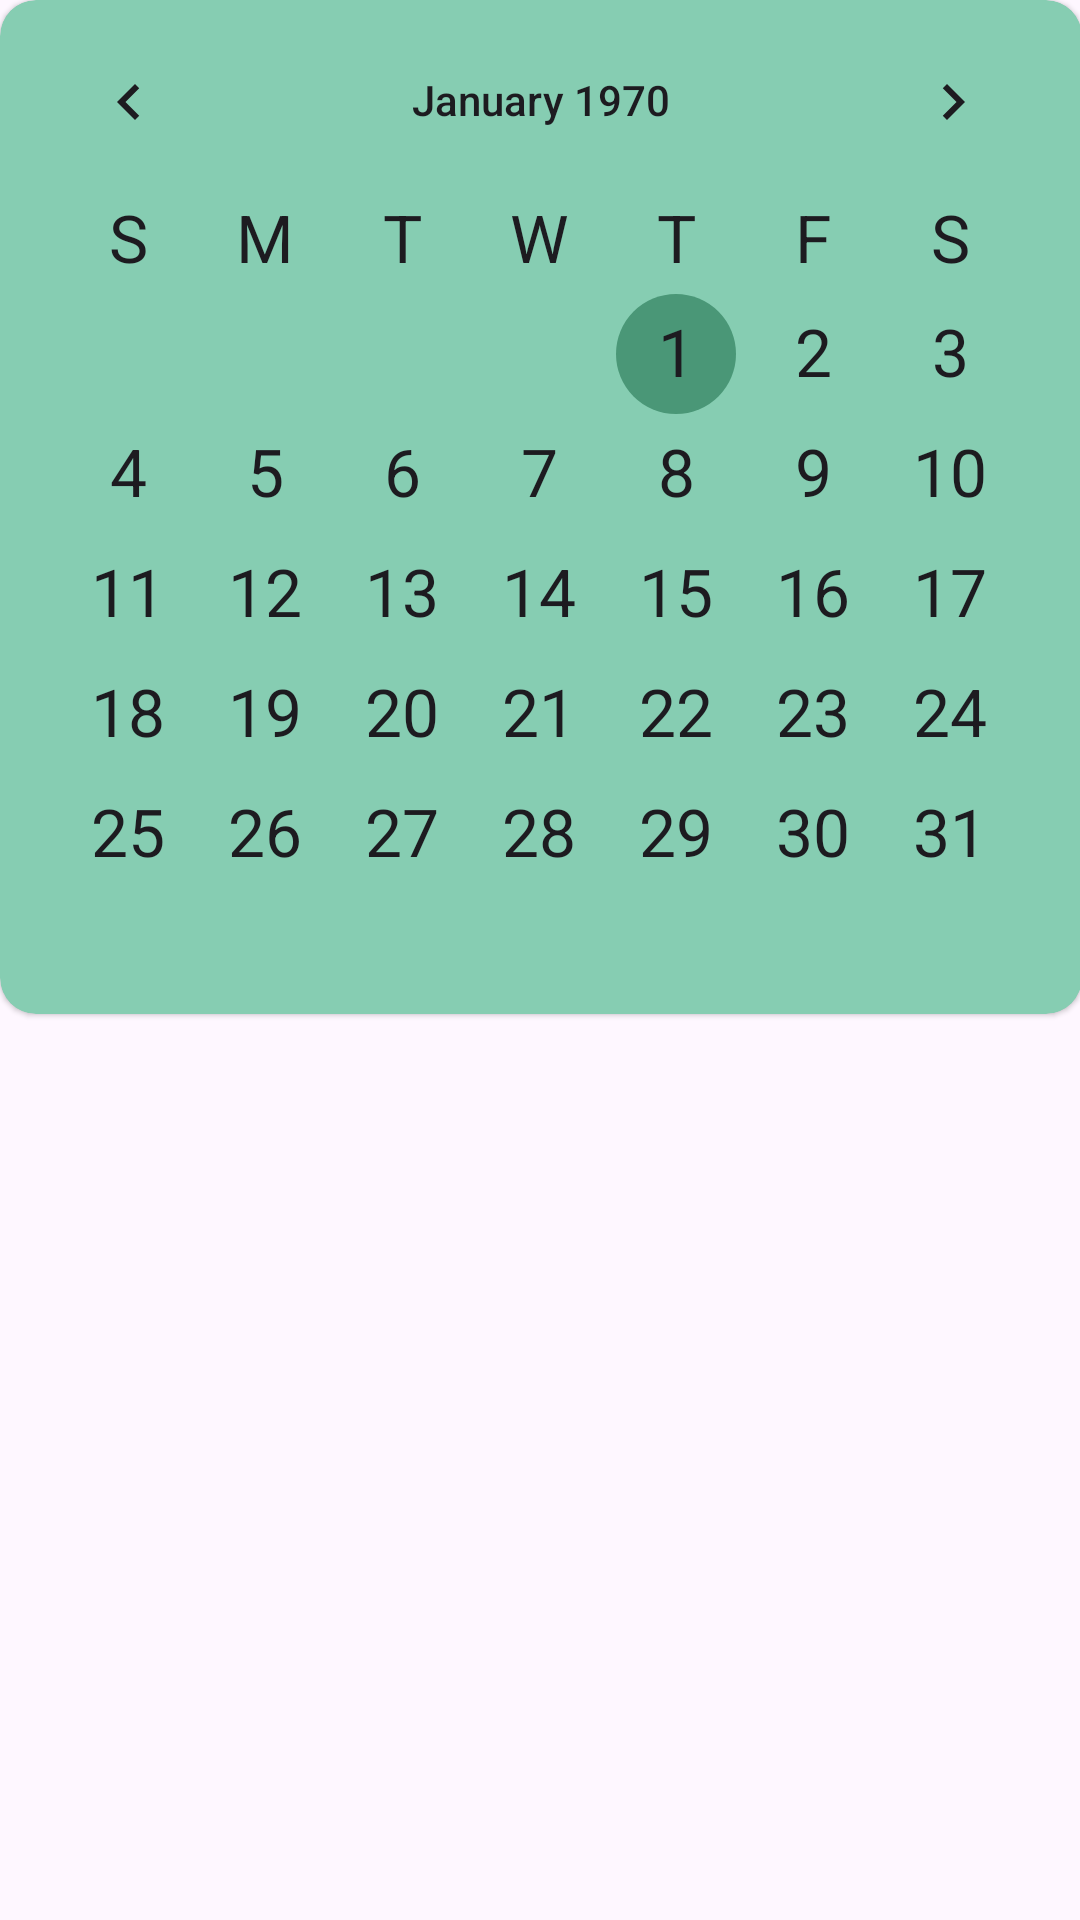

This screen was rendered from an Android layout file. Write that file and the resources it references.
<!-- AndroidManifest.xml: application theme Theme.SoloFly -->
<!-- res/layout/fragment_home.xml -->
<?xml version="1.0" encoding="utf-8"?>
<FrameLayout xmlns:android="http://schemas.android.com/apk/res/android"
    xmlns:tools="http://schemas.android.com/tools"
    android:layout_width="match_parent"
    android:layout_height="match_parent"
    android:orientation="vertical"
    android:padding="@dimen/_5ssp"
    tools:context=".home">

    
    <LinearLayout
        android:layout_width="match_parent"
        android:layout_height="match_parent"
        android:orientation="vertical">

        <com.google.android.material.card.MaterialCardView
            style="?attr/materialCardViewElevatedStyle"
            android:layout_width="match_parent"
            android:layout_height="wrap_content"
            android:backgroundTint="@color/lightGreen">

            <CalendarView
                android:id="@+id/home_calendar"
                android:layout_width="match_parent"
                android:layout_height="wrap_content"
                android:dateTextAppearance="@style/TextAppearance.Material3.ActionBar.Title"
                android:weekDayTextAppearance="@style/TextAppearance.Material3.ActionBar.Title" />

        </com.google.android.material.card.MaterialCardView>

        <androidx.recyclerview.widget.RecyclerView
            android:layout_width="match_parent"
            android:layout_height="wrap_content"
            android:layout_marginTop="@dimen/_12ssp"/>
    </LinearLayout>

</FrameLayout>
<!-- resources referenced by this layout -->
<resources>
  <color name="lightGreen">#86cdb2</color>
  <style name="Theme.SoloFly" parent="Theme.Material3.DayNight.NoActionBar">
          
          <item name="colorPrimary">@color/darkWhite</item>
          <item name="colorPrimaryVariant">@color/darkWhite</item>
          <item name="colorOnPrimary">@color/darkGrey</item>
          
          <item name="colorSecondary">@color/green</item>
          <item name="colorSecondaryVariant">@color/lightGreen</item>
          <item name="colorOnSecondary">@color/white</item>
          
          <item name="android:statusBarColor">?attr/colorPrimaryVariant</item>
          <item name="android:windowLightStatusBar">true</item>
          <item name="android:windowSoftInputMode">adjustResize</item>
  
          
          
          
  
          
          <item name="materialAlertDialogTheme">@style/materialAlertDialogTheme</item>
  
          
          <item name="bottomSheetDialogTheme">@style/BottomSheetDialogStyle</item>
  
          
          <item name="materialCalendarTheme">@style/DatePicker</item>
  
      </style>
  
  
      #################################################################################################
  <color name="darkWhite">#fafcfb</color>
  <color name="darkGrey">#a6bab2</color>
  <color name="green">#4a9777</color>
  <color name="white">#ffffff</color>
  <style name="materialAlertDialogTheme" parent="ThemeOverlay.MaterialComponents.Dialog.Alert">
          <item name="buttonBarNegativeButtonStyle">@style/NegativeButtonStyle</item>
          <item name="buttonBarPositiveButtonStyle">@style/PositiveButtonStyle</item>
      </style>
  <style name="BottomSheetDialogStyle" parent="Theme.Material3.DayNight.BottomSheetDialog">
          <item name="android:windowIsFloating">false</item>
          <item name="android:windowSoftInputMode">adjustResize</item>
      </style>
  
      ################################################################################################
  <style name="DatePicker" parent="@style/ThemeOverlay.MaterialComponents.MaterialCalendar">
          <item name="colorPrimary">@color/green</item>
      </style>
  
      ################################################################################################
  <style name="NegativeButtonStyle" parent="Widget.MaterialComponents.Button.TextButton.Dialog">
          <item name="android:textColor">@color/darkGreen</item>
      </style>
  <style name="PositiveButtonStyle" parent="Widget.MaterialComponents.Button.TextButton.Dialog">
          <item name="android:textColor">@color/darkGreen</item>
      </style>
  
      ################################################################################################
  <color name="darkGreen">#1b693d</color>
</resources>
